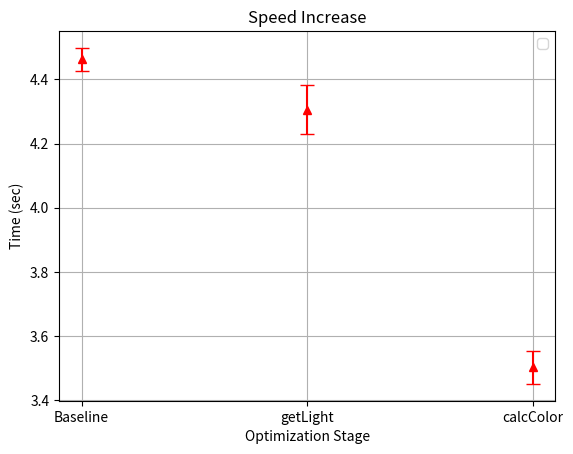

Recreate this plot in Python.
import matplotlib.pyplot as plt
import numpy as np

data_set_1 = [4.458084, 4.507959, 4.421250]
data_set_2 = [4.397300, 4.308150, 4.211561]
data_set_3 = [3.571864, 3.484238, 3.449706]

all_data = [data_set_1, data_set_2, data_set_3]

# Calculate the means and standard deviations
means = [np.mean(data) for data in all_data]
std_devs = [np.std(data) for data in all_data]

# Define categorical x-axis labels
x_labels = ["Baseline", "getLight", "calcColor"]
x = np.arange(len(x_labels))  # Numeric positions for categorical labels

plt.errorbar(x, means, yerr=std_devs, capsize=5, linestyle='None', marker='^', color='red')

plt.xticks(x, x_labels)  # Set the categorical labels
plt.xlabel('Optimization Stage')
plt.ylabel('Time (sec)')
plt.title('Speed Increase')

plt.legend()
plt.grid(True)

plt.show()
